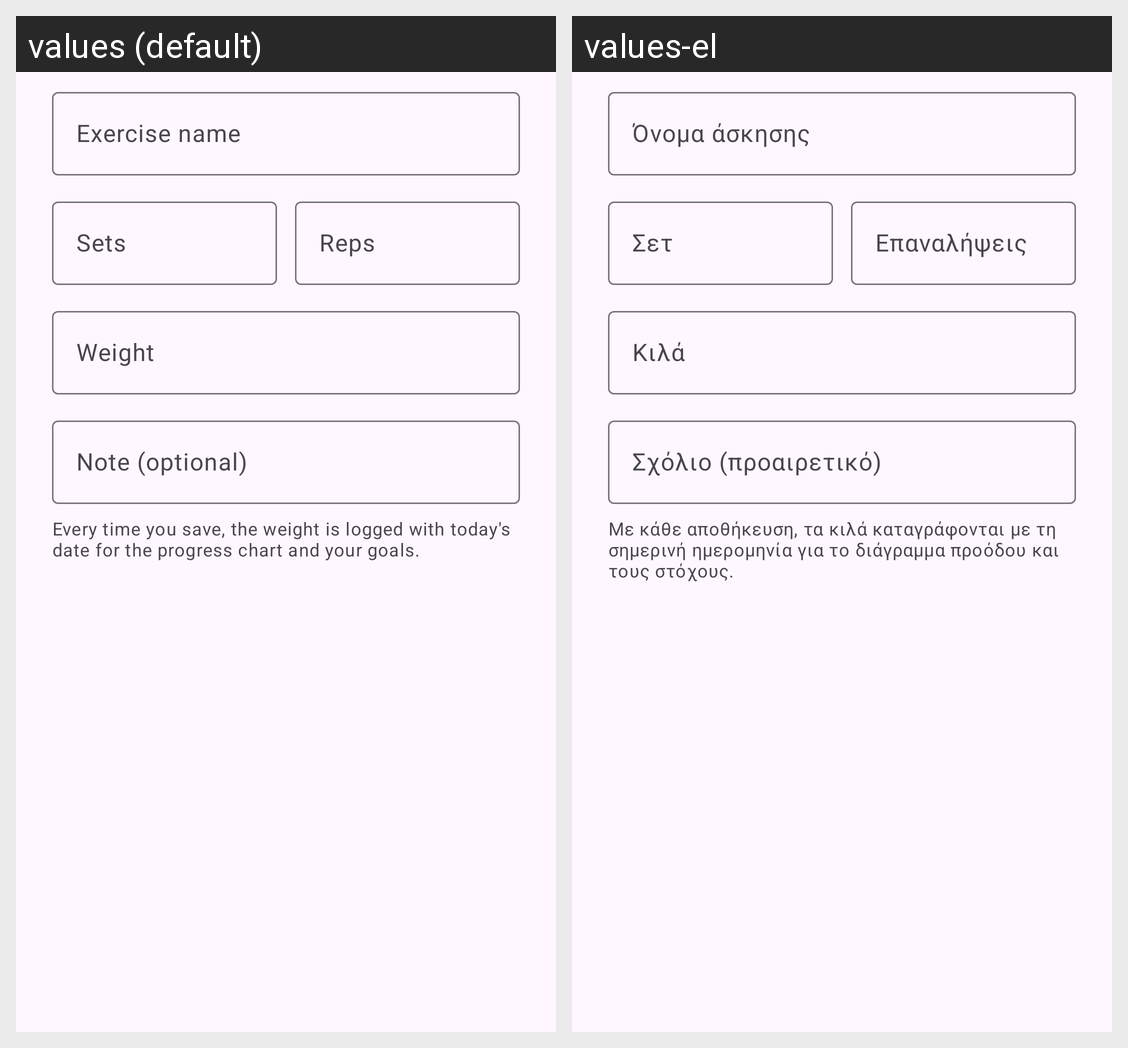

For this localized Android screen grid, give each drawn string resource with its value in every locale shown.
Android screen res/layout/dialog_exercise.xml rendered under 2 locales, left to right: values (default), values-el. Device: Nexus 5 (rendered at 1080×1920; each locale shown at half size, 540×960, under a caption strip naming it); theme Theme.GymTracker.
Strings drawn on this screen, with the default value and each locale's value (text and hints the layout hard-codes, and strings that could not be matched under every locale, appear in the picture but are not listed):

hint_exercise_name
  values: Exercise name
  values-el: Όνομα άσκησης

hint_sets
  values: Sets
  values-el: Σετ

hint_reps
  values: Reps
  values-el: Επαναλήψεις

hint_weight
  values: Weight
  values-el: Κιλά

hint_exercise_note
  values: Note (optional)
  values-el: Σχόλιο (προαιρετικό)

dialog_weight_info
  values: Every time you save, the weight is logged with today's date for the progress chart and your goals.
  values-el: Με κάθε αποθήκευση, τα κιλά καταγράφονται με τη σημερινή ημερομηνία για το διάγραμμα προόδου και τους στόχους.
